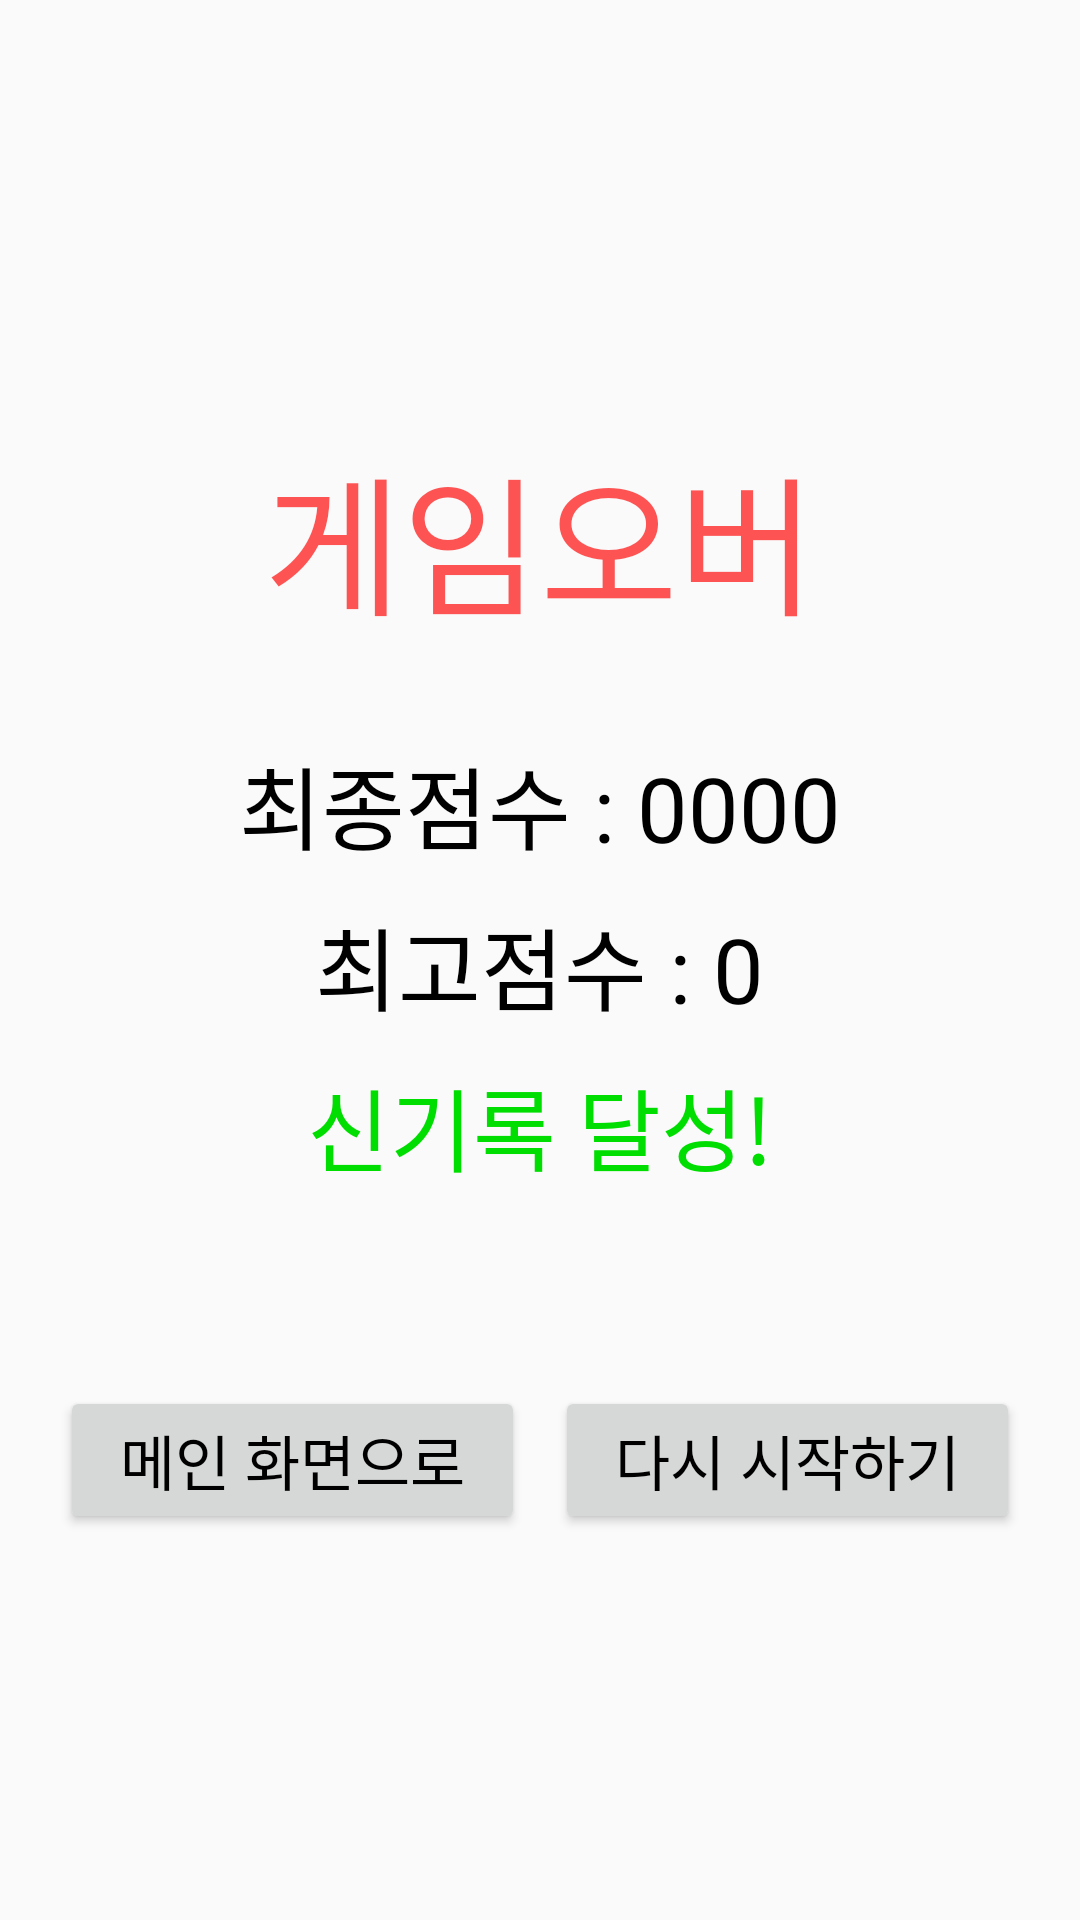

Here is an Android app screen rendered from its layout file. Give the layout XML and the strings, colors and styles it references.
<!-- AndroidManifest.xml: application theme FullScreenTheme -->
<!-- res/layout/activity_result.xml -->
<?xml version="1.0" encoding="utf-8"?>
<LinearLayout xmlns:android="http://schemas.android.com/apk/res/android"
    android:layout_width="match_parent"
    android:layout_height="match_parent"
    android:orientation="vertical"
    android:gravity="center"
    android:background="@color/transparent_0">

    <TextView
        android:layout_width="wrap_content"
        android:layout_height="wrap_content"
        android:text="게임오버"
        android:textSize="50dp"
        android:textColor="#af00"
        android:layout_marginVertical="30dp"
        android:fontFamily="@font/system_font"/>

    <LinearLayout
        android:layout_width="wrap_content"
        android:layout_height="wrap_content"
        android:orientation="horizontal">
        <TextView
            android:layout_width="wrap_content"
            android:layout_height="wrap_content"
            android:text="최종점수 : "
            android:textSize="30dp"
            android:textColor="@color/black"
            android:fontFamily="@font/system_font"/>

        <TextView
            android:id="@+id/tvFinalScore"
            android:layout_width="wrap_content"
            android:layout_height="wrap_content"
            android:text="0000"
            android:textSize="30dp"
            android:textColor="@color/black"
            android:fontFamily="@font/system_font"/>

    </LinearLayout>

    <LinearLayout
        android:layout_width="wrap_content"
        android:layout_height="wrap_content"
        android:orientation="horizontal"
        android:layout_marginVertical="10dp">
        <TextView
            android:layout_width="wrap_content"
            android:layout_height="wrap_content"
            android:text="최고점수 : "
            android:textSize="30dp"
            android:textColor="@color/black"
            android:textAlignment="textEnd"
            android:fontFamily="@font/system_font"/>

        <TextView
            android:id="@+id/tvBestScore"
            android:layout_width="wrap_content"
            android:layout_height="wrap_content"
            android:text="0"
            android:textSize="30dp"
            android:textColor="@color/black"
            android:fontFamily="@font/system_font"/>

    </LinearLayout>



    <TextView
        android:id="@+id/tvNoticeBest"
        android:layout_width="match_parent"
        android:layout_height="wrap_content"
        android:text="신기록 달성!"
        android:textSize="30dp"
        android:textColor="#0d0"
        android:textAlignment="center"
        android:fontFamily="@font/system_font"
        android:layout_marginBottom="50dp"/>

    <LinearLayout
        android:layout_width="330dp"
        android:layout_height="wrap_content"
        android:layout_margin="10dp">

        <Button
            android:id="@+id/btnGoMain"
            android:layout_width="0dp"
            android:layout_weight="1"
            android:layout_height="wrap_content"
            android:text="메인 화면으로"
            android:textSize="20dp"
            android:textAlignment="center"
            android:textColor="#000"
            android:fontFamily="@font/system_font"
            android:layout_margin="5dp"/>

        <Button
            android:id="@+id/btnRestart"
            android:layout_width="0dp"
            android:layout_weight="1"
            android:layout_height="wrap_content"
            android:text="다시 시작하기"
            android:textSize="20dp"
            android:textColor="#000"
            android:fontFamily="@font/system_font"
            android:layout_margin="5dp"/>
    </LinearLayout>
</LinearLayout>
<!-- resources referenced by this layout -->
<resources>
  <color name="black">#FF000000</color>
  <color name="transparent_0">#00000000</color>
  <style name="FullScreenTheme" parent="Theme.AppCompat.Light.NoActionBar">
          <item name="android:windowFullscreen">true</item>
      </style>
</resources>
